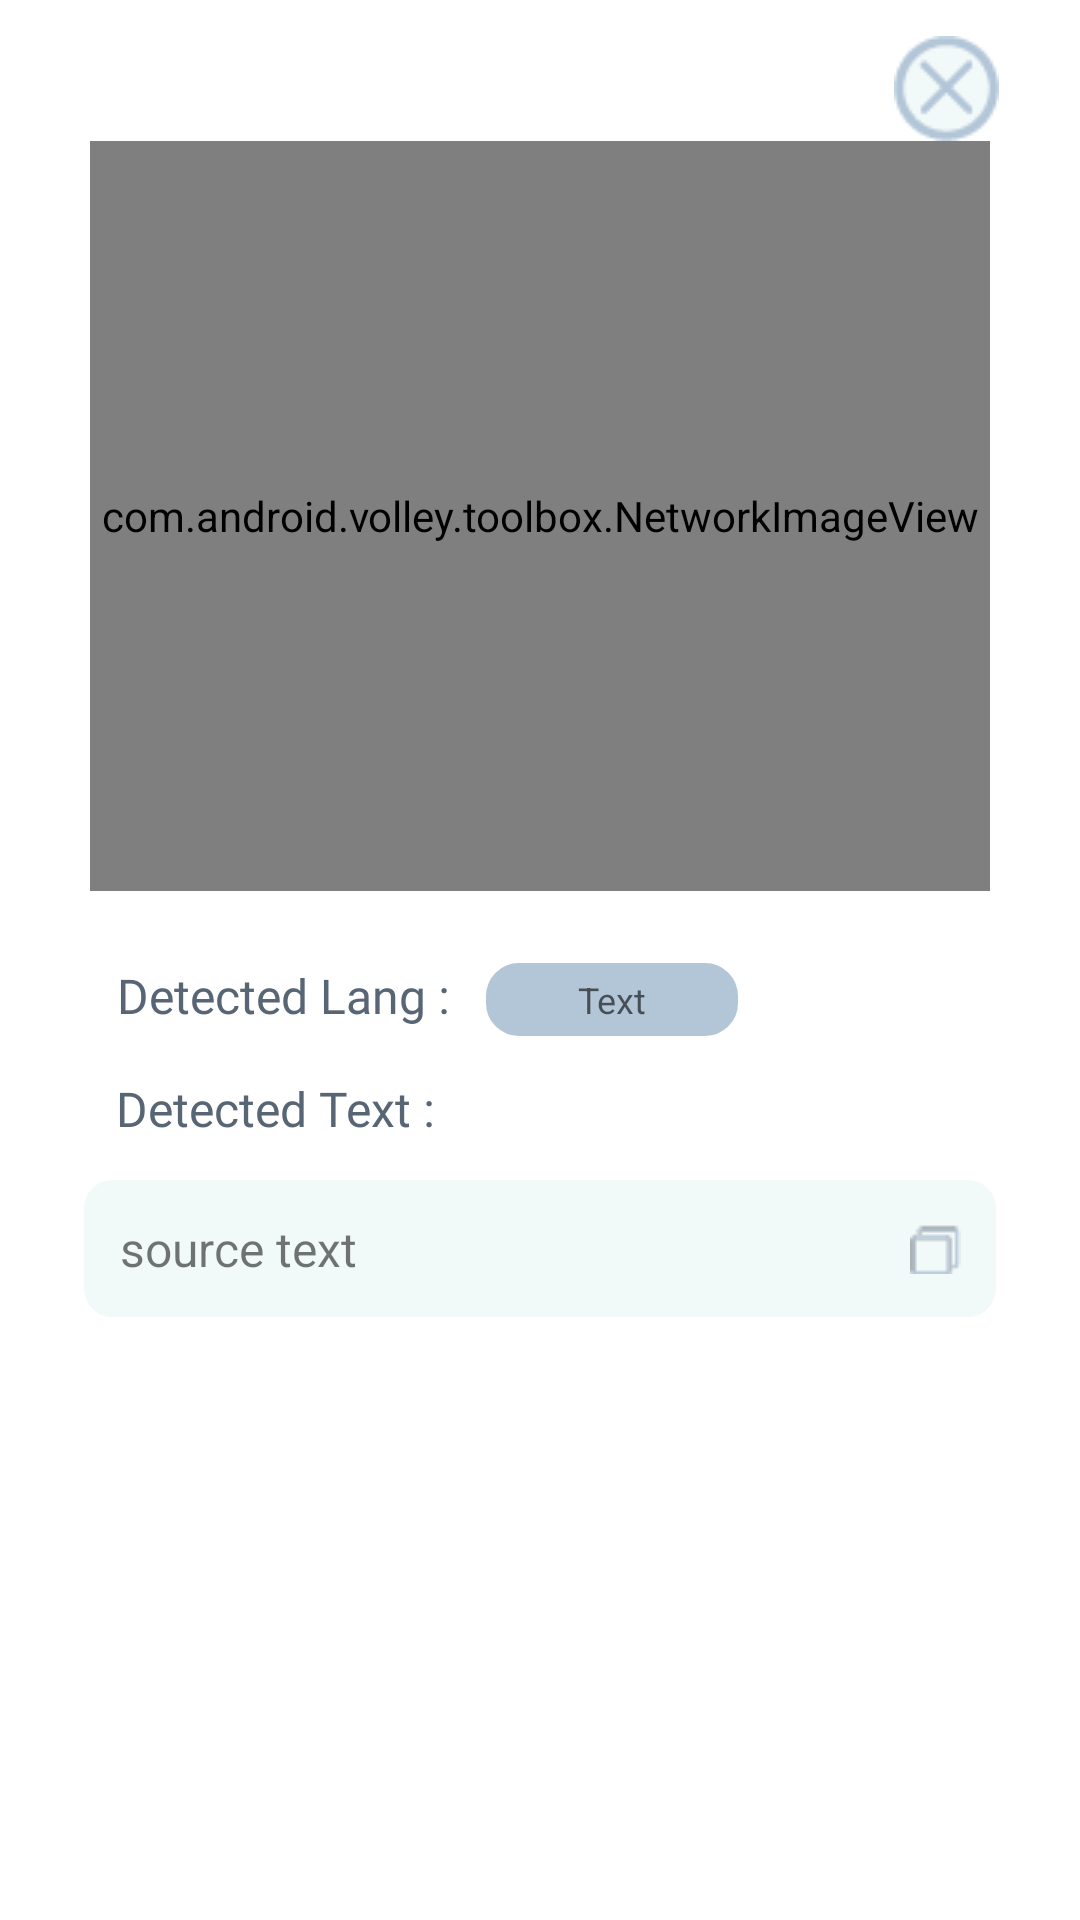

Android layout source for this screen:
<!-- AndroidManifest.xml: application theme Theme.SimpleCamera -->
<!-- res/layout/selected_photo.xml -->
<?xml version="1.0" encoding="utf-8"?>
<androidx.constraintlayout.widget.ConstraintLayout
    xmlns:android="http://schemas.android.com/apk/res/android"
    xmlns:app="http://schemas.android.com/apk/res-auto"
    xmlns:tools="http://schemas.android.com/tools"
    android:layout_width="match_parent"
    android:background="@drawable/dialog_inset"
    android:layout_height="wrap_content">

    <ImageButton
        android:id="@+id/btnCloseSelected"
        android:layout_width="wrap_content"
        android:layout_height="wrap_content"
        android:background="@android:color/transparent"
        android:src="@drawable/btn_close"
        app:layout_constraintEnd_toEndOf="parent"
        app:layout_constraintHorizontal_bias="1.0"
        app:layout_constraintStart_toStartOf="parent"
        app:layout_constraintTop_toTopOf="parent"
        tools:ignore="SpeakableTextPresentCheck,SpeakableTextPresentCheck"
        android:contentDescription="TODO" />

    <com.android.volley.toolbox.NetworkImageView
        android:id="@+id/nivSelectedFoto"
        android:layout_width="300dp"
        android:layout_height="250dp"
        android:layout_marginStart="10dp"
        android:layout_marginEnd="10dp"
        android:src="@drawable/ic_baseline_image_search_24"
        app:layout_constraintEnd_toEndOf="parent"
        app:layout_constraintStart_toStartOf="parent"
        app:layout_constraintTop_toBottomOf="@+id/btnCloseSelected" />

    <LinearLayout
        android:id="@+id/layout_selected_img_lang"
        android:layout_width="match_parent"
        android:layout_height="wrap_content"
        android:layout_marginTop="12dp"
        android:paddingHorizontal="12dp"
        android:orientation="horizontal"
        app:layout_constraintEnd_toEndOf="parent"
        app:layout_constraintHorizontal_bias="0.49"
        app:layout_constraintStart_toStartOf="parent"
        app:layout_constraintTop_toBottomOf="@+id/nivSelectedFoto">

        <TextView
            android:id="@+id/tvDetectedLang"
            android:layout_width="wrap_content"
            android:layout_height="wrap_content"
            android:fontFamily="@font/lato_bold"
            android:paddingVertical="12dp"
            android:text="Detected Lang : "
            android:textColor="@color/black"
            android:textSize="16sp" />

        <TextView
            android:id="@+id/tvSelectedLang"
            android:layout_width="wrap_content"
            android:layout_height="wrap_content"
            android:layout_marginStart="8dp"
            android:background="@drawable/border_trans_lang"
            android:backgroundTint="@color/grey_200"
            android:minWidth="84dp"
            android:minHeight="18dp"
            android:paddingHorizontal="12dp"
            android:paddingVertical="4dp"
            android:hint="Text"

            android:textAlignment="center"
            android:textColor="#ffffff"


            android:textSize="12sp" />
    </LinearLayout>

    <TextView
        android:id="@+id/tvDetectedText"
        android:layout_width="wrap_content"
        android:layout_height="wrap_content"
        android:fontFamily="@font/lato_bold"
        android:paddingTop="4dp"
        android:paddingBottom="12dp"
        android:layout_marginHorizontal="8dp"
        android:text="Detected Text : "
        android:textColor="@color/black"
        android:textSize="16sp"
        app:layout_constraintEnd_toEndOf="parent"
        app:layout_constraintHorizontal_bias="0.02"
        app:layout_constraintStart_toStartOf="parent"
        app:layout_constraintTop_toBottomOf="@+id/layout_selected_img_lang" />

    <LinearLayout
        android:id="@+id/layout_selected_text"
        android:layout_width="match_parent"
        android:layout_height="wrap_content"
        android:background="@drawable/border_trans_text"
        android:fillViewport="true"
        android:orientation="horizontal"
        app:layout_constraintEnd_toEndOf="parent"
        app:layout_constraintStart_toStartOf="parent"
        app:layout_constraintTop_toBottomOf="@+id/tvDetectedText">

        <TextView
            android:id="@+id/tvSelectedText"
            android:layout_width="match_parent"
            android:layout_height="wrap_content"
            android:layout_weight="1"
            android:paddingHorizontal="8dp"
            android:paddingVertical="8dp"
            android:text="source text"
            android:textSize="16sp" />

        <ImageButton
            android:id="@+id/btnCopyText"
            android:layout_width="match_parent"
            android:layout_height="match_parent"
            android:layout_weight="8"
            android:background="@android:color/transparent"
            android:src="@drawable/btn_salin"

            />

    </LinearLayout>

</androidx.constraintlayout.widget.ConstraintLayout>
<!-- resources referenced by this layout -->
<resources>
  <color name="black">#576574</color>
  <color name="grey_200">#b2c6d8</color>
  <!-- drawable border_trans_lang (drawable) -->
  <shape
      xmlns:android="http://schemas.android.com/apk/res/android"
      android:shape="rectangle"   >
  
      <solid
          android:color="@color/purple_500" >
      </solid>
  
      <stroke
          android:width="2dp"
          android:color="@color/purple_500" >
      </stroke>
  
      <padding
          android:left="2dp"
          android:top="2dp"
          android:right="2dp"
          android:bottom="2dp"    >
      </padding>
  
      <corners
          android:radius="10dp"   >
      </corners>
  
  </shape>
  <!-- drawable border_trans_text (drawable) -->
  <shape
      xmlns:android="http://schemas.android.com/apk/res/android"
      android:shape="rectangle"   >
  
      <solid
          android:color="@color/white" >
      </solid>
  
      <stroke
          android:width="1dp"
          android:color="#ffffff" >
      </stroke>
  
      <padding
          android:left="5dp"
          android:top="5dp"
          android:right="5dp"
          android:bottom="5dp"    >
      </padding>
  
      <corners
          android:radius="10dp"   >
      </corners>
  
  </shape>
  <!-- drawable btn_close: png bitmap (drawable, 976 bytes) -->
  <!-- drawable btn_salin: png bitmap (drawable, 390 bytes) -->
  <!-- drawable dialog_inset (drawable) -->
  <inset
      xmlns:android="http://schemas.android.com/apk/res/android"
      android:drawable="@drawable/border_dialog"
      android:insetRight="15dp"
      android:insetBottom="15dp"
      android:insetLeft="15dp">
  </inset>
  <style name="Theme.SimpleCamera" parent="Theme.MaterialComponents.Light.DarkActionBar">
          <item name="colorControlNormal">#b2c6d8</item>
          <item name="colorControlActivated">#48dbfb</item>
          <item name="colorControlHighlight">#0abde3</item>
  
          
          <item name="colorPrimary">@color/purple_500</item>
          <item name="colorPrimaryVariant">@color/purple_700</item>
          <item name="colorOnPrimary">@color/white</item>
          
          <item name="colorSecondary">@color/teal_200</item>
          <item name="colorSecondaryVariant">@color/teal_700</item>
          <item name="colorOnSecondary">@color/black</item>
          
          <item name="android:statusBarColor" tools:targetApi="l">?attr/colorPrimaryVariant</item>
          
          <item name="android:textColorPrimary">@color/black</item>
      </style>
  <color name="purple_500">#48dbfb</color>
  <color name="white">#f2f9f9</color>
  <!-- drawable border_dialog (drawable) -->
  <shape
      xmlns:android="http://schemas.android.com/apk/res/android"
      android:shape="rectangle"   >
  
      <solid
          android:color="#ffffff" >
      </solid>
  
      <stroke
          android:width="1dp"
          android:color="#ffffff" >
      </stroke>
  
      <padding
          android:left="12dp"
          android:top="12dp"
          android:right="12dp"
          android:bottom="12dp"    >
      </padding>
  
      <corners
          android:radius="20dp"   >
      </corners>
  
  </shape>
  <color name="purple_700">#0abde3</color>
  <color name="teal_200">#FF03DAC5</color>
  <color name="teal_700">#FF018786</color>
</resources>
